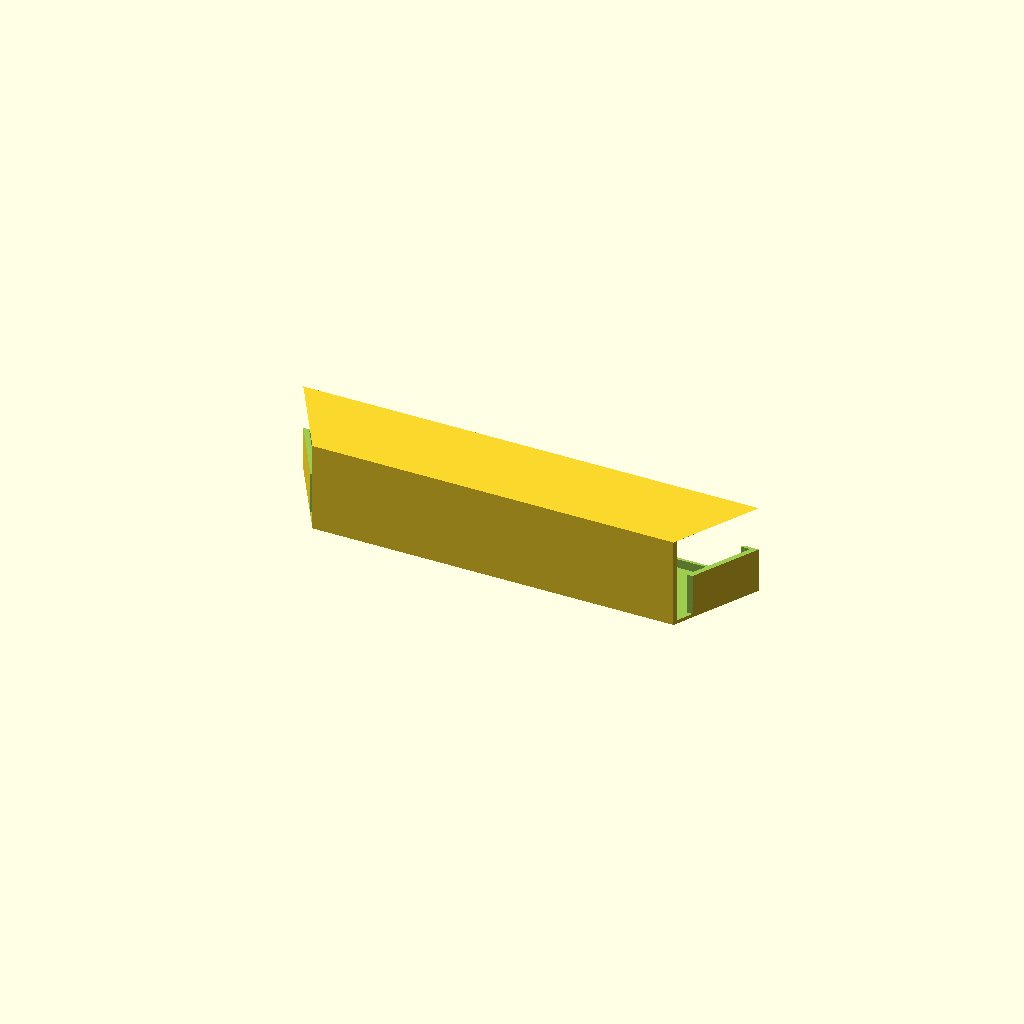
Cell 1: rendered with the file's own defaults.
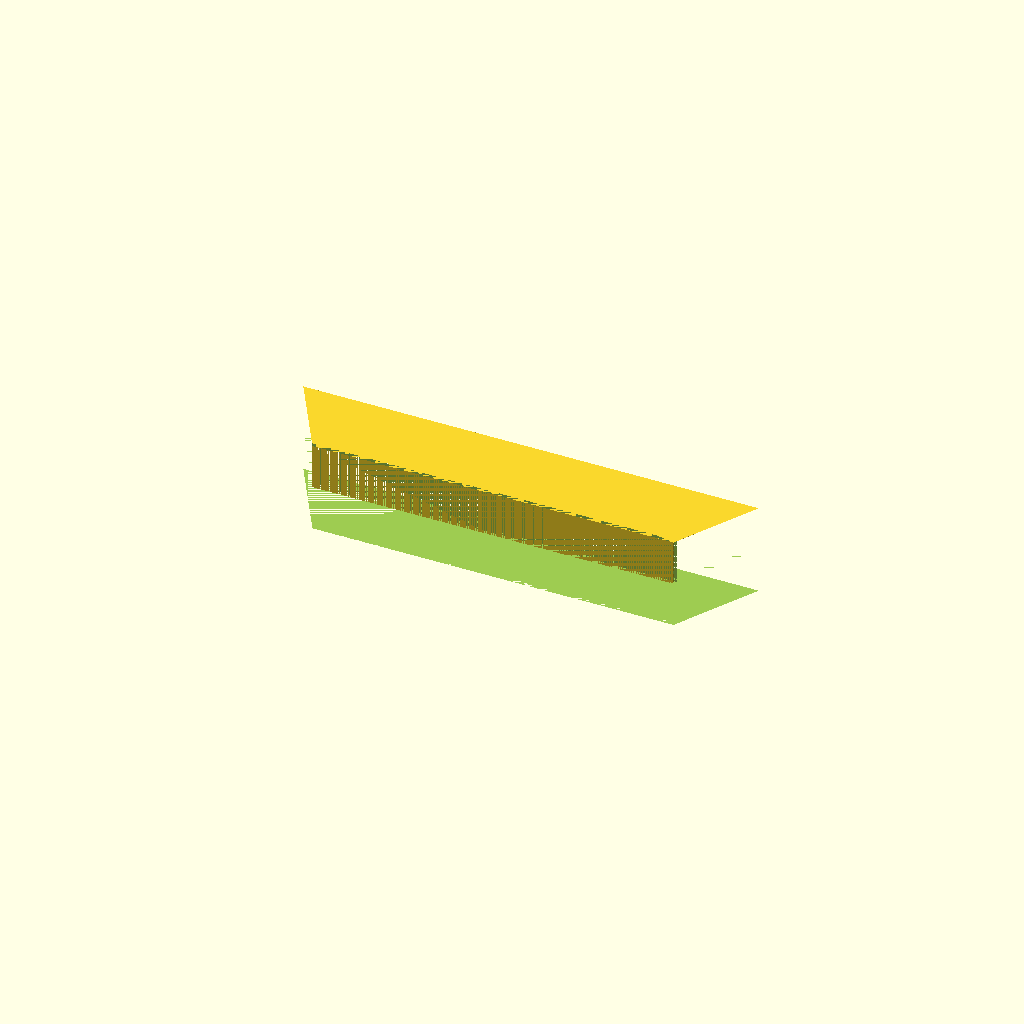
Cell 2 — print_bottom set to false, the other parameters unchanged.
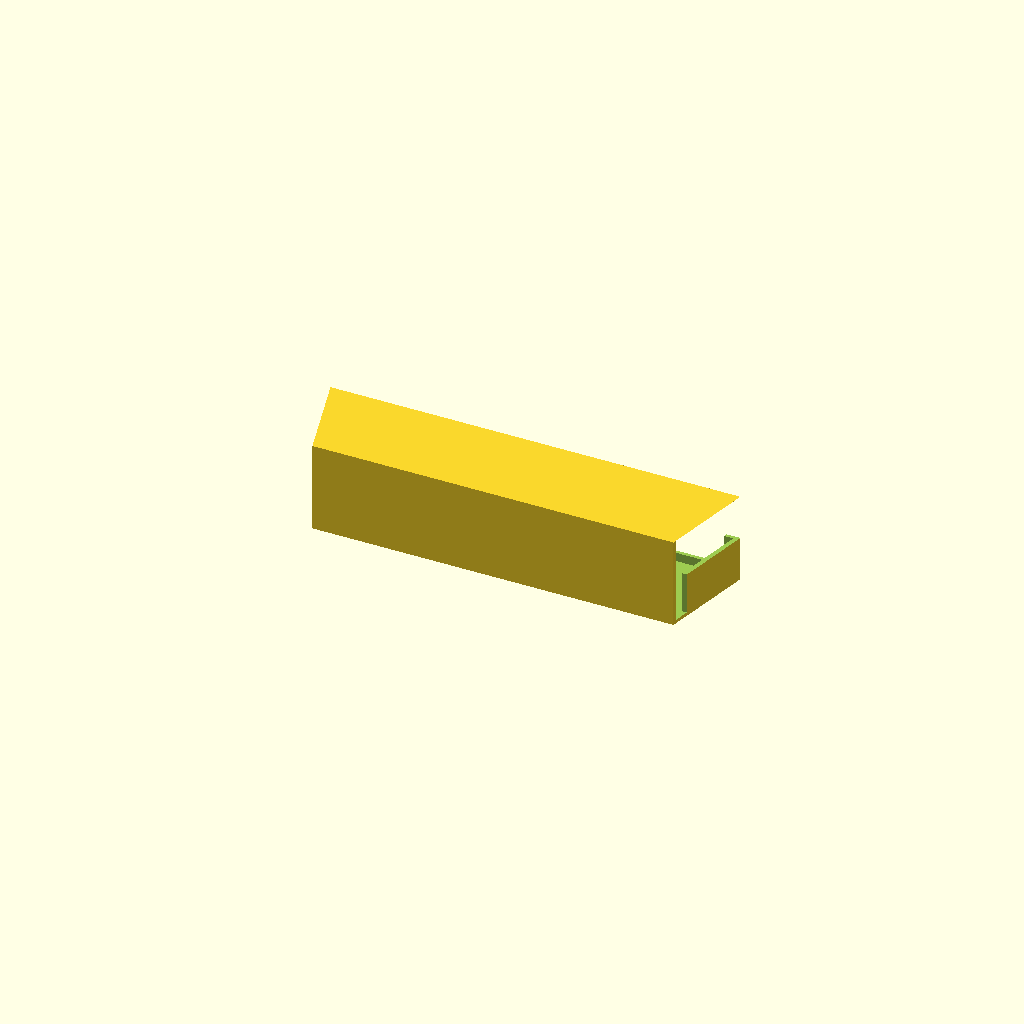
Cell 3: parts = 12 (everything else at default).
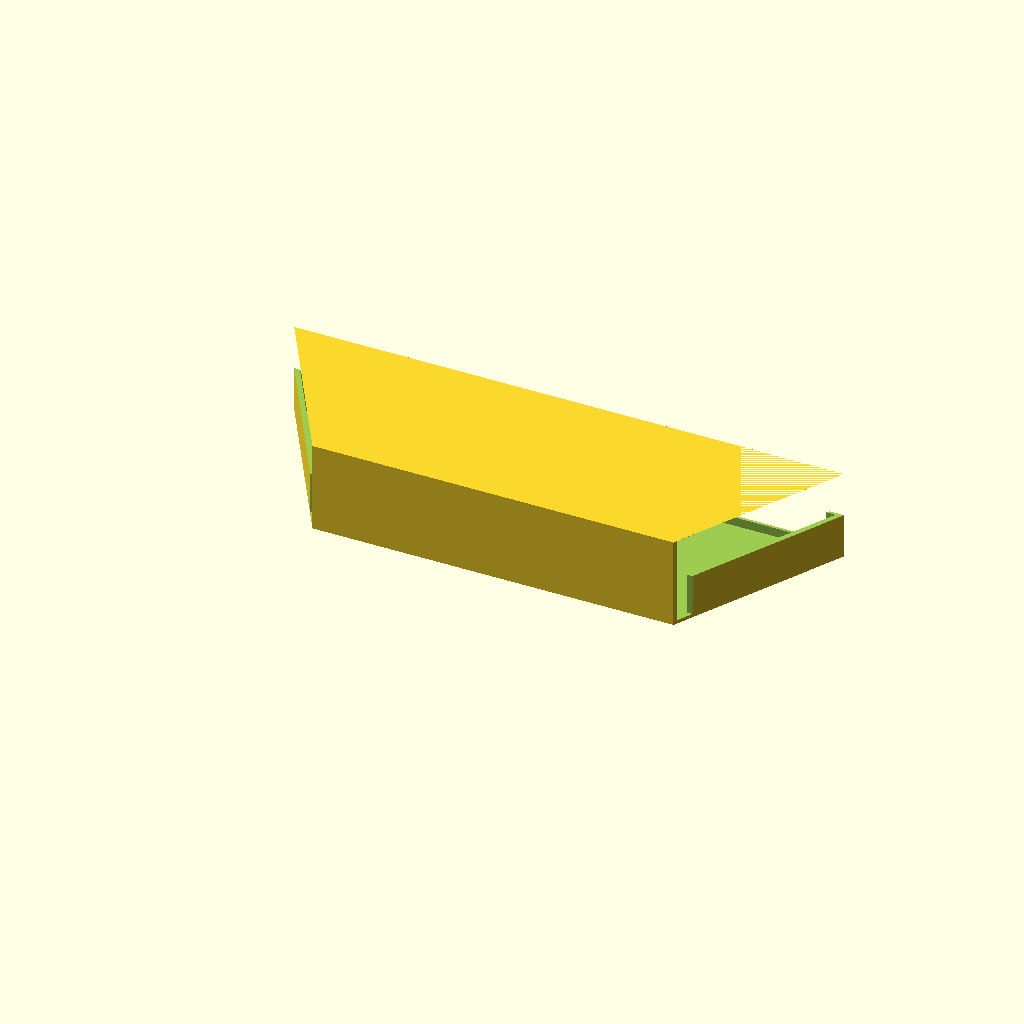
Cell 4: the same model with h = 100.
All cells are drawn from one camera (rotation 55°, 0°, 25°, orthographic, colour scheme Cornfield), so only the parameter changes between them.
OpenSCAD source file lamp2.scad:
print_top = false;
print_bottom = true;

parts = 6;
angle = 360/parts;
l = 33*6;
h = 50;
a = h/tan(75);
side_l = sqrt(h*h+a*a);
s = 2;
edge_w = 5;
w = 50;

strip_holes_w = w-s*2;
strip_holes_h = 8;

echo(l);
echo(angle);
echo(a);
echo(side_l);

//for(ang = [0 : angle : 360]) {
//    rotate([0,0,ang]) translate([-l/2,l*0.865,0]) {
        difference(){
            linear_extrude(w) polygon([[0,0],[l,0],[l+sin(angle/2)*side_l,cos(angle/2)*side_l],[0-sin(angle/2)*side_l,cos(angle/2)*side_l]]);
            translate([s,s,s])linear_extrude(w-2*s) polygon([[0,0],[l-2*s,0],[l-2*s+sin(angle/2)*(side_l-2*s),cos(angle/2)*(side_l-2*s)],[0-sin(angle/2)*(side_l-2*s),cos(angle/2)*(side_l-2*s)]]);
            translate([s,s,s+edge_w])linear_extrude(w-2*edge_w-2*s) polygon([
            [edge_w,0],
            [l-edge_w-2*s,0],
            [l-edge_w-2*s+sin(angle/2)*(side_l),cos(angle/2)*(side_l)],
            [edge_w-sin(angle/2)*(side_l),cos(angle/2)*(side_l)]]);
            
            translate([-l/2,s,s]) cube([l*2,strip_holes_h,strip_holes_w]);
            
            if(!print_bottom) {
            translate([-s,0,0])cube([l+s*2,s,w]);
            translate([-500,-500,0])cube([1000,1000,w/2]);
            }
            if(!print_top) {
                translate([-500,s,w/2])cube([1000,1000,w/2]);
            }
                }
//        }
//}
Customizer parameters (derived from the source; name, type, default, range or options):
print_top: bool, default false
print_bottom: bool, default true
parts: number, default 6
h: number, default 50
s: number, default 2
edge_w: number, default 5
w: number, default 50
strip_holes_h: number, default 8
